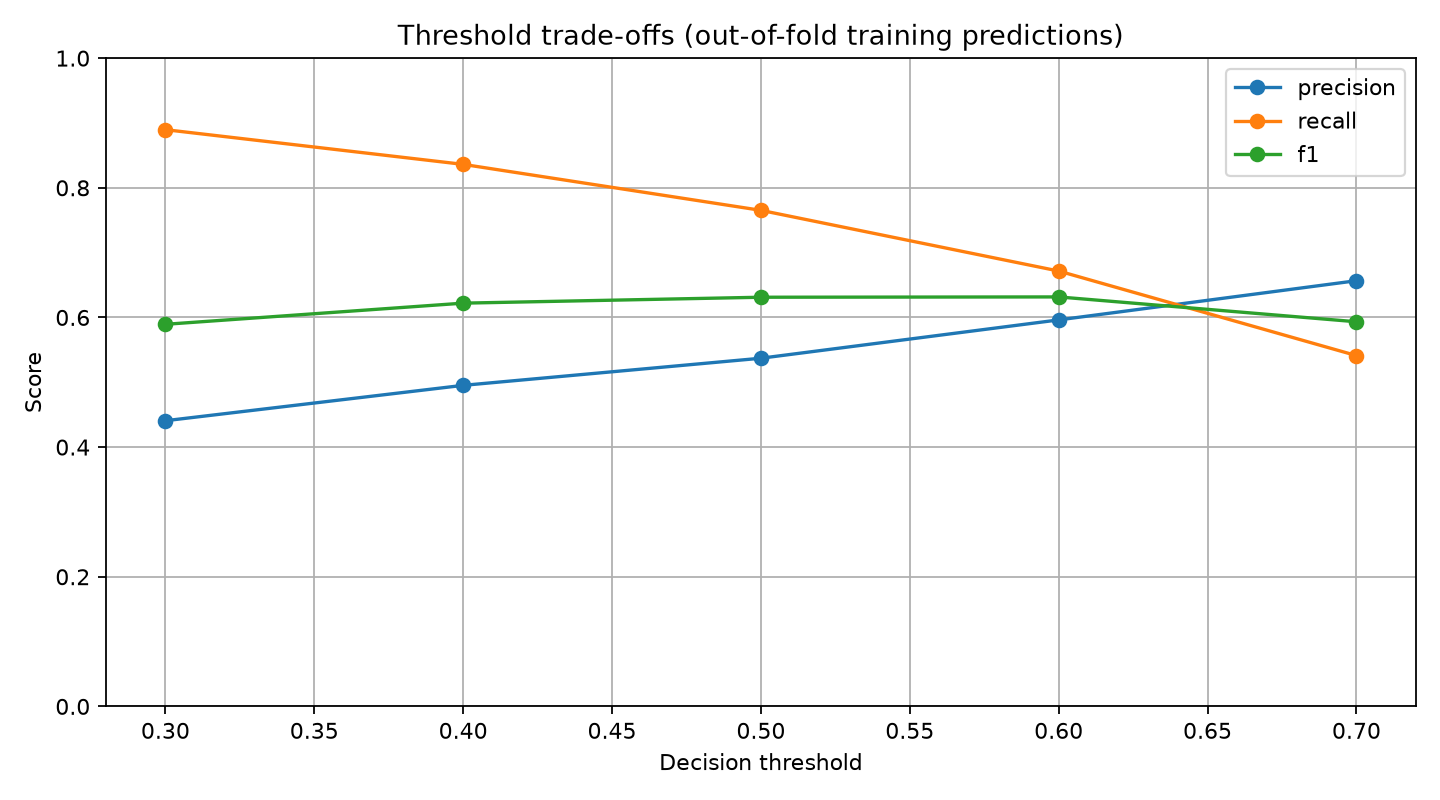

The table this chart was drawn from, first rows:
threshold, precision, recall, f1, predicted_churn_customers, actual_churn_captured
0.3, 0.4407, 0.8896, 0.5894, 3018, 1330
0.4, 0.4952, 0.8361, 0.622, 2524, 1250
0.5, 0.5371, 0.7652, 0.6312, 2130, 1144
0.6, 0.5962, 0.6716, 0.6316, 1684, 1004
0.7, 0.6567, 0.5411, 0.5933, 1232, 809
